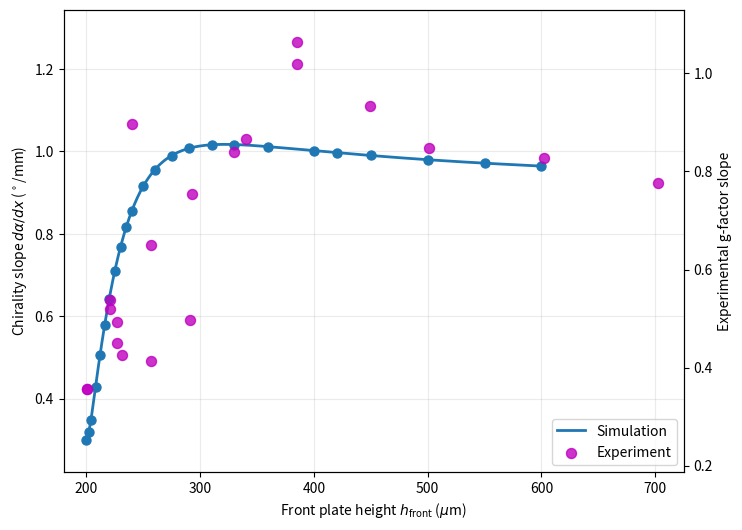

Recreate this plot in Python.
import matplotlib.pyplot as plt
from scipy.interpolate import CubicSpline

FRONT_HEIGHTS = [200,202,204,208,212,216,220,225,230,235,240,250,260,275,290,310,330,360,400,420,450,500,550,600]  # microns
G_SLOPES = [0.30021118779555744,0.31904732388815027,0.34935513238801824,0.4282489090965559,0.506499688009871,0.5779691317361701,0.6416464060262671,0.7104538498626253,0.7682753606636629,0.8164324668959271,0.8562514556389962,0.9156995776059207,0.9551222710143351,0.9899256077753286,1.0072163487344483,1.0159984854731567,1.0165366651608259,1.0113840625594475,1.001719064764048,0.9968544855388909,0.9899662164162187,0.9797688066133343,0.9713646882880638,0.9642371762336691]  # degrees/mm

# microns. I backcomputed these and they look kinda off so I assume you have the data here better.
EXPERIMENTAL_FRONT_HEIGHTS = [200.18525539516267, 200.18525539516267, 220.6426413208934, 220.43793344099032, 227.08850055417386, 227.2996923543081, 231.35294939491254, 256.41839918473414, 290.9091074604632, 256.6596019769389, 240.3669568942042, 292.588394605129, 330.06132750199254, 340.675816095439, 385.36582400632193, 385.36582400632193, 449.13603037652393, 501.29873102361506, 602.228343966385, 702.8211965366287]
EXPERIMENTAL_G_SLOPES = [0.3571428912026467, 0.3571428912026467, 0.5194806793644906, 0.5373377935804468, 0.4935064980102673, 0.4496752891377342, 0.4253246946064571, 0.41396106070582195, 0.49675341156322045, 0.6493506324614973, 0.8977272515454614, 0.7532468376925127, 0.8392856686146327, 0.8652596765735633, 1.0194805709924328, 1.0649351065949728, 0.9334414799773735, 0.8474026490552535, 0.8279220347139976, 0.7759741054937828]
AXIS_SCALE = 1.189071424011562  # theory = AXIS_SCALE * experiment, fitted through zero

fig, theory = plt.subplots(figsize=(8, 6))
experiment = theory.twinx()
heights = [FRONT_HEIGHTS[0] + (FRONT_HEIGHTS[-1] - FRONT_HEIGHTS[0]) * i / 499 for i in range(500)]
theory.plot(heights, CubicSpline(FRONT_HEIGHTS, G_SLOPES, bc_type="natural")(heights), color="tab:blue", lw=2, label="Simulation")
theory.scatter(FRONT_HEIGHTS, G_SLOPES, color="tab:blue", s=42, zorder=3)
experiment.scatter(EXPERIMENTAL_FRONT_HEIGHTS, EXPERIMENTAL_G_SLOPES, color="m", s=52, alpha=0.8, label="Experiment")
values = G_SLOPES + [AXIS_SCALE * g for g in EXPERIMENTAL_G_SLOPES]
limits = (min(values) - 0.08 * (max(values) - min(values)), max(values) + 0.08 * (max(values) - min(values)))
theory.set(xlim=(180, 725), ylim=limits, xlabel=r"Front plate height $h_{\mathrm{front}}$ ($\mu$m)", ylabel=r"Chirality slope $d\alpha/dx$ ($^\circ$/mm)")
experiment.set(ylim=[limit / AXIS_SCALE for limit in limits], ylabel="Experimental g-factor slope")
theory.grid(True, alpha=0.25)
theory.legend(handles=[theory.lines[0], experiment.collections[0]], loc="lower right")
fig.savefig("comp_simple.png", dpi=300, bbox_inches="tight")
